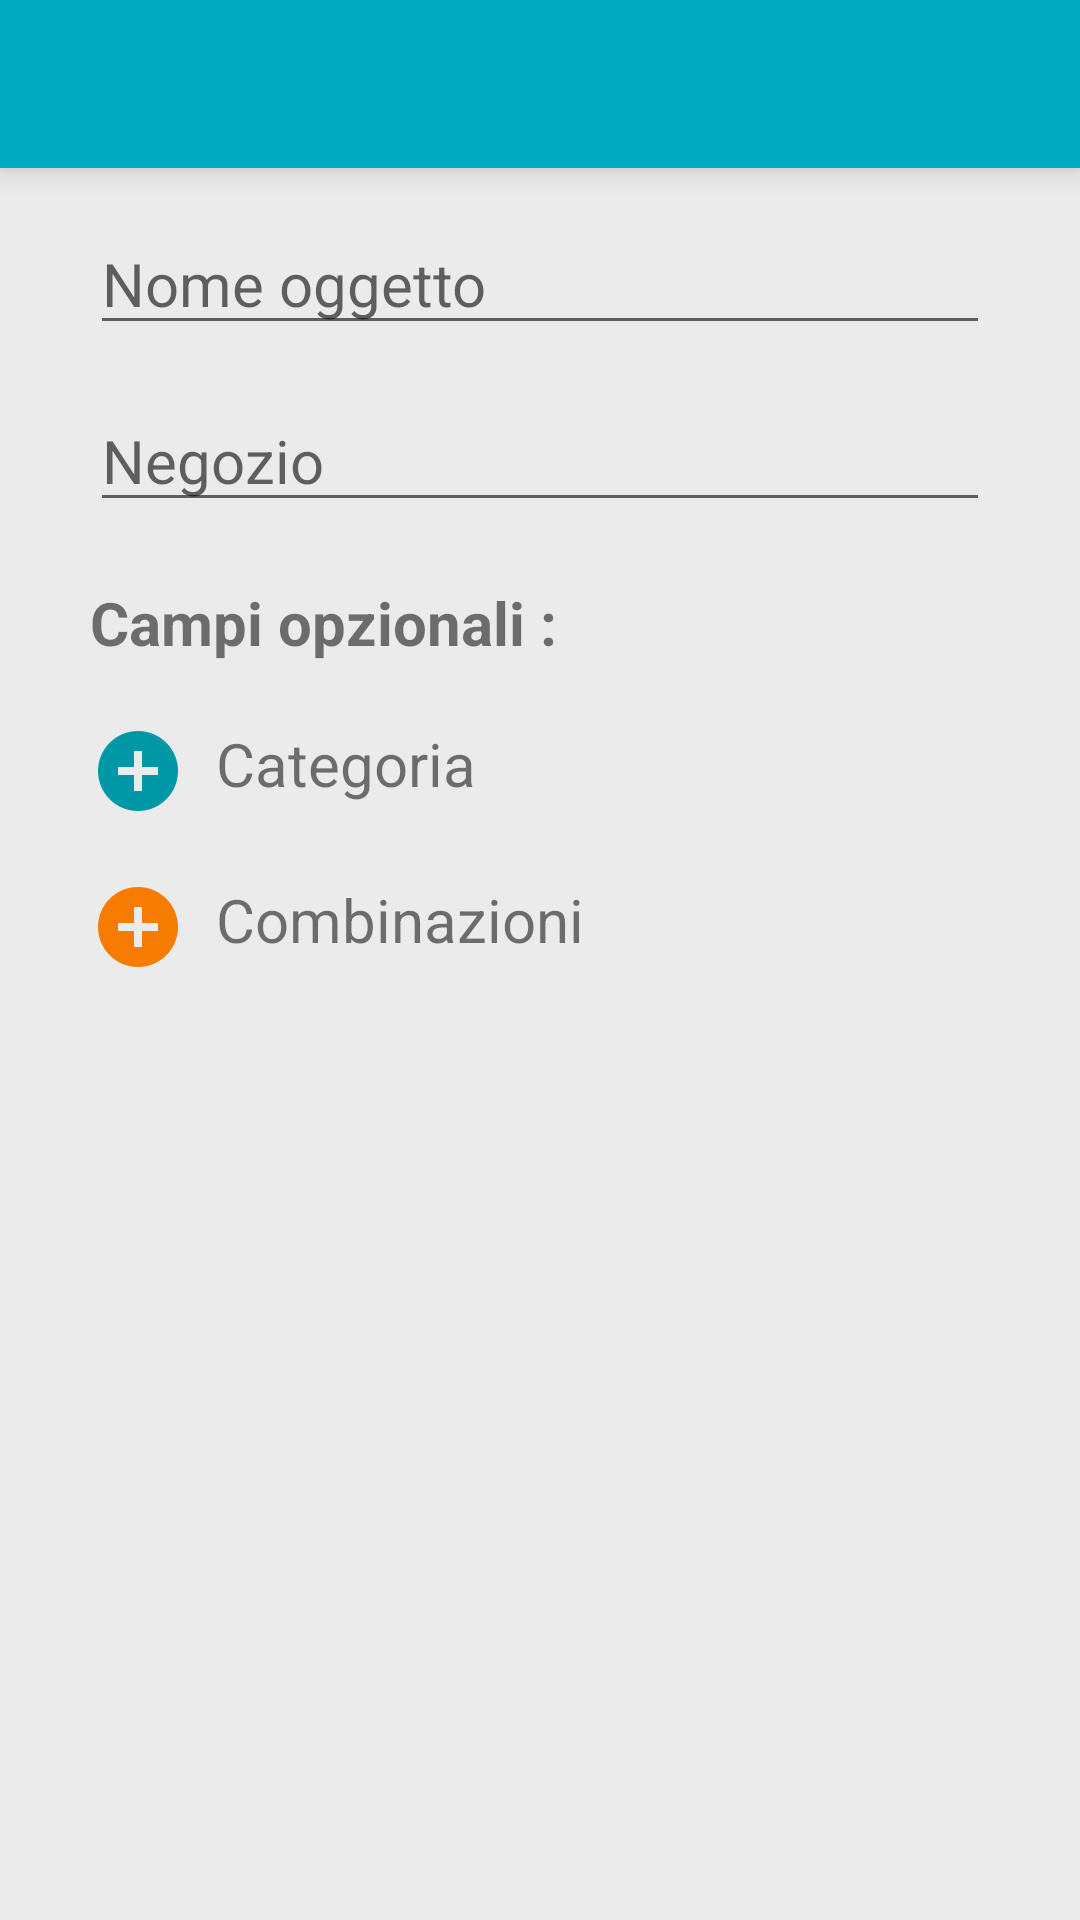

Layout XML and referenced resources for this Android screen:
<!-- AndroidManifest.xml: application theme AppTheme -->
<!-- res/layout/activity_new_object.xml -->
<?xml version="1.0" encoding="utf-8"?>
<RelativeLayout
    android:id="@+id/main_layout"
    xmlns:android="http://schemas.android.com/apk/res/android"
    xmlns:app="http://schemas.android.com/apk/res-auto"
    xmlns:tools="http://schemas.android.com/tools"
    android:layout_width="match_parent"
    android:layout_height="match_parent"
    android:background="#ebebeb"
    tools:context=".NewObject_Activity">

    <android.support.v7.widget.Toolbar
        android:id="@+id/toolbar"
        android:layout_width="match_parent"
        android:layout_height="wrap_content"
        android:layout_alignParentTop="true"
        android:background="?attr/colorPrimary"
        android:elevation="6dp"
        android:minHeight="?attr/actionBarSize"
        android:textSize="26dp"
        android:theme="@style/ThemeOverlay.AppCompat.Dark.ActionBar"
        app:popupTheme="@style/ThemeOverlay.AppCompat.Light"
        />

    <LinearLayout
        android:layout_width="match_parent"
        android:layout_height="match_parent"
        android:orientation="vertical"
        android:layout_marginTop="?attr/actionBarSize">

        <EditText
            android:layout_width="match_parent"
            android:layout_height="wrap_content"
            android:id="@+id/nomeoggetto"
            android:textColor="@color/colorPrimaryDark"
            android:hint="Nome oggetto"
            android:layout_marginTop="15dp"
            android:layout_marginRight="30dp"
            android:layout_marginLeft="30dp"
            />
        <EditText
            android:layout_width="match_parent"
            android:layout_height="wrap_content"
            android:id="@+id/negoziooggetto"
            android:textColor="@color/colorPrimaryDark"
            android:hint="Negozio"
            android:layout_marginTop="15dp"
            android:layout_marginRight="30dp"
            android:layout_marginLeft="30dp"
            />

        <TextView
            android:layout_width="match_parent"
            android:layout_height="wrap_content"
            android:text="Campi opzionali : "
            android:layout_marginTop="20dp"
            android:textSize="20sp"
            android:textStyle="bold"
            android:layout_marginLeft="30dp"
            />

        <TextView
            android:layout_width="match_parent"
            android:layout_height="wrap_content"
            android:text="  Categoria"
            android:layout_marginTop="20dp"
            android:textSize="20sp"
            android:drawableLeft="@drawable/plus_circle"
            android:layout_marginLeft="30dp"
            />


        <TextView
            android:layout_width="match_parent"
            android:layout_height="wrap_content"
            android:text="  Combinazioni "
            android:drawableLeft="@drawable/plus_orange"
            android:layout_marginTop="20dp"
            android:textSize="20sp"
            android:layout_marginLeft="30dp"
            />

        <Button
            android:layout_width="match_parent"
            android:layout_height="wrap_content"
            android:layout_margin="30dp"
            android:background="@drawable/buttonobject"
            android:textColor="#ebebeb"
            android:text="Crea"
            />

    </LinearLayout>

</RelativeLayout>
<!-- resources referenced by this layout -->
<resources>
  <color name="colorPrimaryDark">#0097A7</color>
  <!-- drawable plus_circle: png bitmap (drawable-hdpi, 788 bytes) -->
  <!-- drawable plus_orange: png bitmap (drawable-hdpi, 797 bytes) -->
  <style name="AppTheme" parent="Theme.AppCompat.Light.NoActionBar">
          
          <item name="colorPrimaryDark">#0097A7</item>
          
          <item name="colorPrimary">#00ACC1</item>
          
          <item name="colorAccent">#F57C00</item>
          <item name="android:textSize">20sp</item>
      </style>
</resources>
